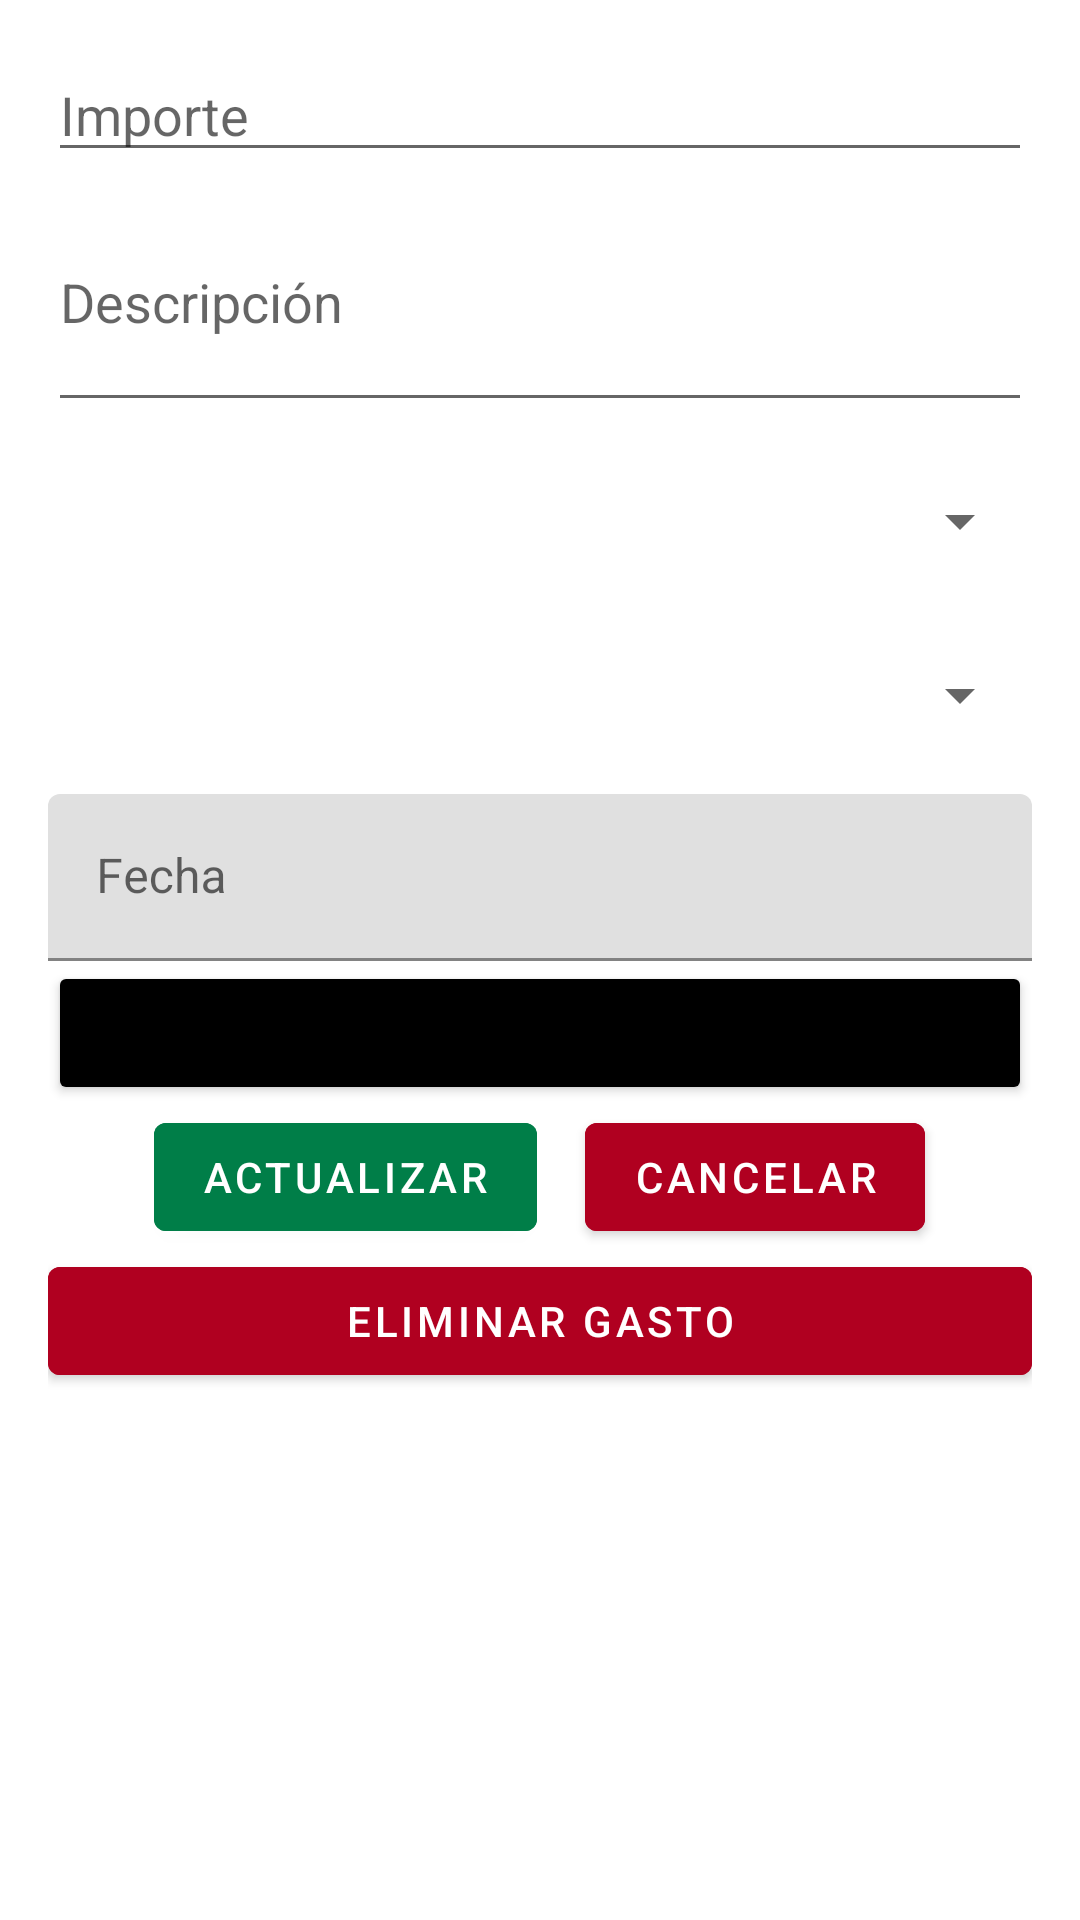

Here is an Android app screen rendered from its layout file. Give the layout XML and the strings, colors and styles it references.
<!-- AndroidManifest.xml: application theme Theme.SmartFinan -->
<!-- res/layout/activity_edit_delete_spend.xml -->
<?xml version="1.0" encoding="utf-8"?>
<LinearLayout
    xmlns:android="http://schemas.android.com/apk/res/android"
    xmlns:tools="http://schemas.android.com/tools"
    xmlns:app="http://schemas.android.com/apk/res-auto"
    android:layout_width="match_parent"
    android:layout_height="match_parent"
    android:orientation="vertical"
    android:padding="@dimen/common_padding_default">

    
    <EditText
        android:id="@+id/edtAmount"
        android:layout_width="match_parent"
        android:layout_height="wrap_content"
        android:hint="Importe"
        android:inputType="numberDecimal"
        />

    
    <EditText
        android:id="@+id/edtDescription"
        android:layout_width="match_parent"
        android:layout_height="wrap_content"
        android:hint="Descripción"
        android:inputType="textMultiLine"
        android:minLines="3"
        android:maxLines="3"/>

    
    <Spinner
        android:id="@+id/spnRegularity"
        android:layout_width="match_parent"
        android:layout_height="50dp"
        android:prompt="@string/select_regularity"
        android:layout_marginTop="@dimen/common_padding_min"/>

    
    <Spinner
        android:id="@+id/spnCategory"
        android:layout_width="match_parent"
        android:layout_height="50dp"
        android:prompt="@string/select_category"
        android:layout_marginTop="@dimen/common_padding_min"/>

    <com.google.android.material.textfield.TextInputLayout
        android:id="@+id/tilDate"
        android:layout_width="match_parent"
        android:layout_height="wrap_content"
        android:hint="Fecha"
        android:layout_marginTop="@dimen/common_padding_min">

        <com.google.android.material.textfield.TextInputEditText
            android:id="@+id/etDate"
            android:layout_width="match_parent"
            android:layout_height="wrap_content"
            android:focusable="false"
            android:clickable="true"/>
    </com.google.android.material.textfield.TextInputLayout>

    <Button
        android:id="@+id/btnDatePicker"
        android:layout_width="match_parent"
        android:layout_height="wrap_content"
        android:text="Seleccionar Fecha"
        android:backgroundTint="@color/black"/>

    

    <LinearLayout
        android:layout_width="wrap_content"
        android:layout_height="wrap_content"
        android:orientation="horizontal"
        android:layout_gravity="center">
        
        <com.google.android.material.button.MaterialButton
            android:id="@+id/btnUpdateSpend"
            android:layout_width="wrap_content"
            android:layout_height="wrap_content"
            android:layout_gravity="center"
            android:backgroundTint="@color/colorSucceed"
            android:layout_marginHorizontal="@dimen/common_padding_min"
            android:text="Actualizar" />

        <com.google.android.material.button.MaterialButton
            android:id="@+id/btnCancelSpend"
            android:layout_width="wrap_content"
            android:layout_height="wrap_content"
            android:layout_gravity="center"
            android:backgroundTint="@color/design_default_color_error"
            android:layout_marginHorizontal="@dimen/common_padding_min"
            android:text="Cancelar" />

    </LinearLayout>

    <com.google.android.material.button.MaterialButton
        android:id="@+id/btnDeleteSpend"
        android:layout_width="match_parent"
        android:layout_height="wrap_content"
        android:text="Eliminar Gasto"
        android:backgroundTint="@color/design_default_color_error"/>

</LinearLayout>
<!-- resources referenced by this layout -->
<resources>
  <color name="black">#FF000000</color>
  <color name="colorSucceed">#007E48</color>
  <dimen name="common_padding_default">16dp</dimen>
  <dimen name="common_padding_min">8dp</dimen>
  <string name="select_category">Seleccione Categoría</string>
  <string name="select_regularity">Seleccione Regularidad</string>
  <style name="Theme.SmartFinan" parent="Theme.MaterialComponents.DayNight.DarkActionBar">
          
          <item name="colorPrimary">@color/purple_500</item>
          <item name="colorPrimaryVariant">@color/purple_700</item>
          <item name="colorOnPrimary">@color/white</item>
          
          <item name="colorSecondary">@color/teal_200</item>
          <item name="colorSecondaryVariant">@color/teal_700</item>
          <item name="colorOnSecondary">@color/black</item>
          
          <item name="android:statusBarColor">?attr/colorPrimaryVariant</item>
          
      </style>
  <color name="purple_500">#FF6200EE</color>
  <color name="purple_700">#FF3700B3</color>
  <color name="white">#FFFFFFFF</color>
  <color name="teal_200">#FF03DAC5</color>
  <color name="teal_700">#FF018786</color>
</resources>
